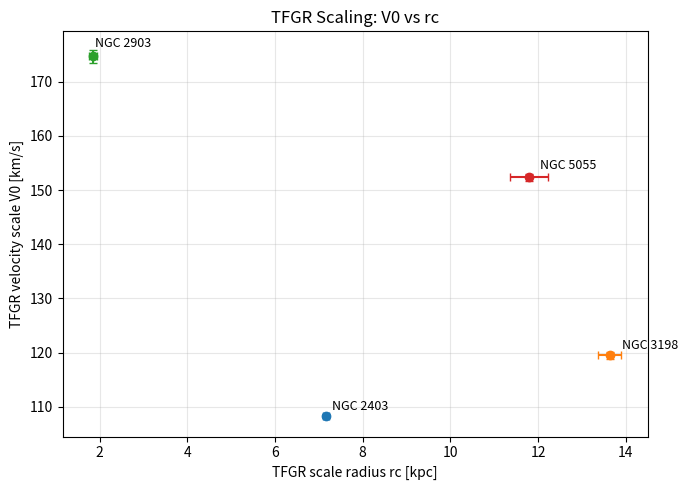
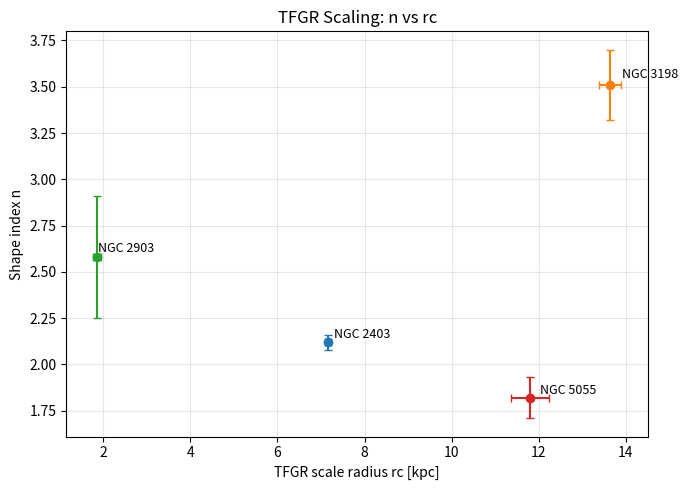
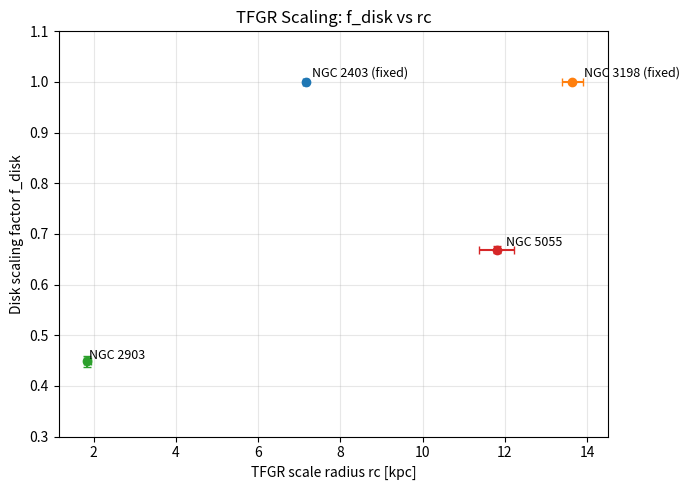

These charts were generated, in order, by the following Python code:
import numpy as np
import matplotlib.pyplot as plt

# ==========================================
# Phase 21 — TFGR Scaling Relations
#   Using 4 galaxies: NGC 2403, 3198, 2903, 5055
# ==========================================

# -------------------------------
# 1. 手入力したフィット結果
#    （Phase 19/20 で得られたもの）
# -------------------------------
names   = np.array(["NGC 2403", "NGC 3198", "NGC 2903", "NGC 5055"])

# V0 [km/s]
V0      = np.array([108.33, 119.47, 174.73, 152.34])
V0_err  = np.array([  0.43,   0.73,   1.18,   0.72])

# rc [kpc]
rc      = np.array([ 7.16, 13.64,  1.85, 11.80])
rc_err  = np.array([ 0.06,  0.26,  0.09,  0.43])

# n (shape exponent)
n       = np.array([ 2.12,  3.51,  2.58,  1.82])
n_err   = np.array([ 0.04,  0.19,  0.33,  0.11])

# disk scaling factor f_disk
# 2403, 3198 は 1.0 固定（実際のフィットではスケール自由度無し）
f_disk      = np.array([1.00, 1.00, 0.449, 0.669])
f_disk_err  = np.array([0.00, 0.00, 0.011, 0.007])

# 色を決めておく（任意）
colors = ["tab:blue", "tab:orange", "tab:green", "tab:red"]


# -------------------------------
# 2. コンソール用テーブル表示
# -------------------------------
print("\n===== TFGR Parameter Summary (4 Galaxies) =====")
print("Galaxy   |   V0 [km/s]   rc [kpc]   n    f_disk")
print("-----------------------------------------------")
for i in range(len(names)):
    print(f"{names[i]:8s}| "
          f"{V0[i]:8.2f}   {rc[i]:7.2f}   {n[i]:4.2f}   {f_disk[i]:6.3f}")
print("===============================================\n")


# -------------------------------
# 3. rc vs V0
# -------------------------------
plt.figure(figsize=(7,5))
for i in range(len(names)):
    plt.errorbar(rc[i], V0[i],
                 xerr=rc_err[i], yerr=V0_err[i],
                 fmt="o", color=colors[i], capsize=3)
    plt.text(rc[i]*1.02, V0[i]*1.01, names[i], fontsize=9)

plt.xlabel("TFGR scale radius rc [kpc]")
plt.ylabel("TFGR velocity scale V0 [km/s]")
plt.title("TFGR Scaling: V0 vs rc")
plt.grid(alpha=0.3)
plt.tight_layout()
plt.show()


# -------------------------------
# 4. rc vs n
# -------------------------------
plt.figure(figsize=(7,5))
for i in range(len(names)):
    plt.errorbar(rc[i], n[i],
                 xerr=rc_err[i], yerr=n_err[i],
                 fmt="o", color=colors[i], capsize=3)
    plt.text(rc[i]*1.02, n[i]*1.01, names[i], fontsize=9)

plt.xlabel("TFGR scale radius rc [kpc]")
plt.ylabel("Shape index n")
plt.title("TFGR Scaling: n vs rc")
plt.grid(alpha=0.3)
plt.tight_layout()
plt.show()


# -------------------------------
# 5. rc vs f_disk
# -------------------------------
plt.figure(figsize=(7,5))
for i in range(len(names)):
    plt.errorbar(rc[i], f_disk[i],
                 xerr=rc_err[i],
                 yerr=f_disk_err[i] if f_disk_err[i] > 0 else None,
                 fmt="o", color=colors[i], capsize=3)
    # f_disk が固定値のものは凡例でわかるようにマーク
    label = names[i] + (" (fixed)" if f_disk_err[i] == 0 else "")
    plt.text(rc[i]*1.02, f_disk[i]*1.01, label, fontsize=9)

plt.xlabel("TFGR scale radius rc [kpc]")
plt.ylabel("Disk scaling factor f_disk")
plt.ylim(0.3, 1.1)
plt.title("TFGR Scaling: f_disk vs rc")
plt.grid(alpha=0.3)
plt.tight_layout()
plt.show()
